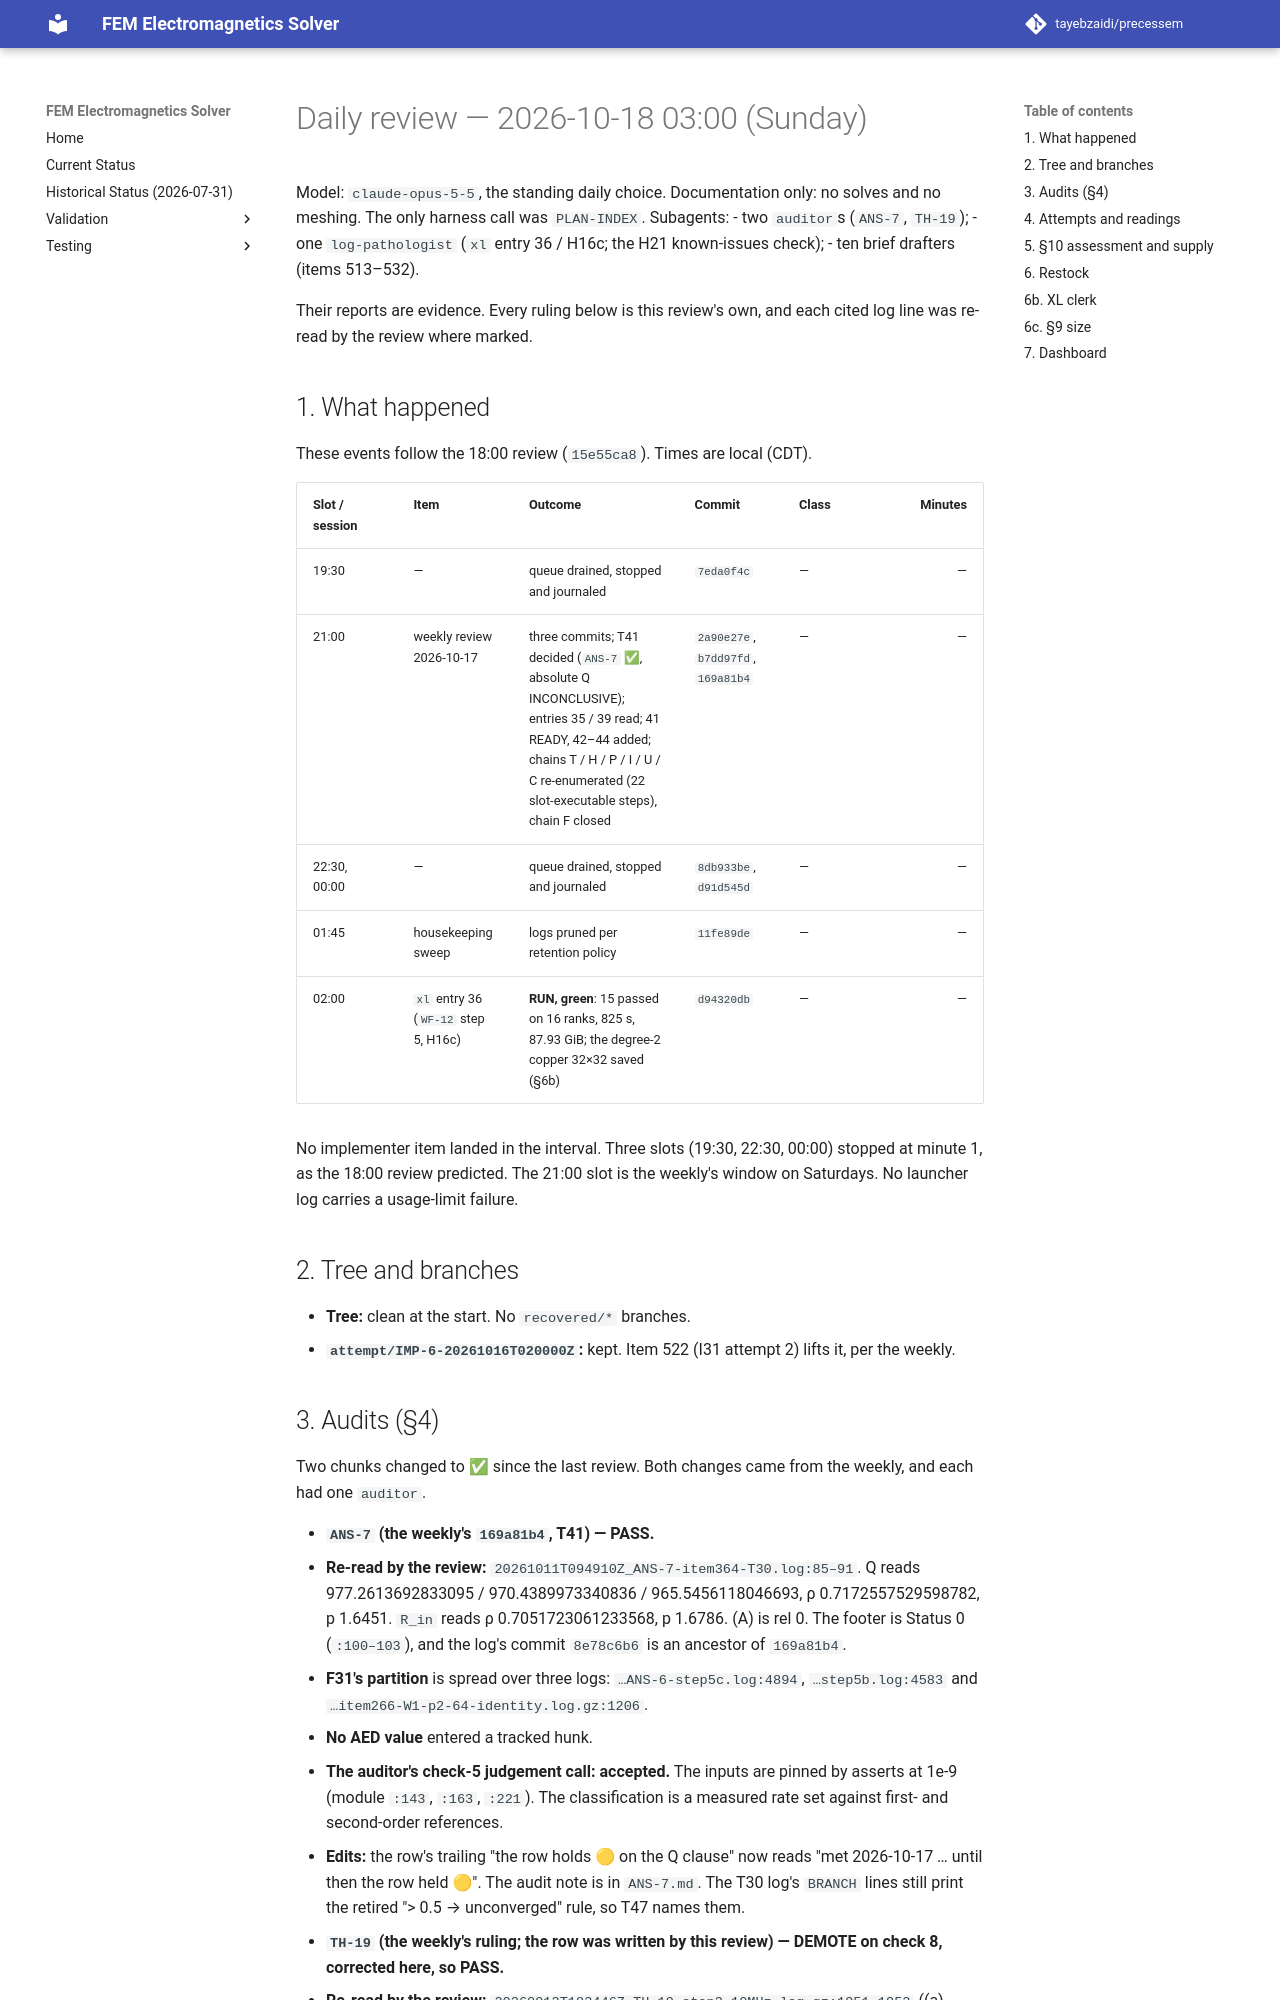

repository: tayebzaidi/precessem · page: planning/reviews/2026-10-18-daily/index.html · generator: mkdocs

# Daily review — 2026-10-18 03:00 (Sunday)

Model: `claude-opus-5-5`, the standing daily choice. Documentation only: no solves and no meshing. The only harness call was `PLAN-INDEX`. Subagents:
- two `auditor`s (`ANS-7`, `TH-19`);
- one `log-pathologist` (`xl` entry 36 / H16c; the H21 known-issues check);
- ten brief drafters (items 513–532).

Their reports are evidence. Every ruling below is this review's own, and each cited log line was re-read by the review where marked.

## 1. What happened

These events follow the 18:00 review (`15e55ca8`). Times are local (CDT).

| Slot / session | Item | Outcome | Commit | Class | Minutes |
|---|---|---|---|---|---:|
| 19:30 | — | queue drained, stopped and journaled | `7eda0f4c` | — | — |
| 21:00 | weekly review 2026-10-17 | three commits; T41 decided (`ANS-7` ✅, absolute Q INCONCLUSIVE); entries 35 / 39 read; 41 READY, 42–44 added; chains T / H / P / I / U / C re-enumerated (22 slot-executable steps), chain F closed | `2a90e27e`, `b7dd97fd`, `169a81b4` | — | — |
| 22:30, 00:00 | — | queue drained, stopped and journaled | `8db933be`, `d91d545d` | — | — |
| 01:45 | housekeeping sweep | logs pruned per retention policy | `11fe89de` | — | — |
| 02:00 | `xl` entry 36 (`WF-12` step 5, H16c) | **RUN, green**: 15 passed on 16 ranks, 825 s, 87.93 GiB; the degree-2 copper 32×32 saved (§6b) | `d94320db` | — | — |

No implementer item landed in the interval. Three slots (19:30, 22:30, 00:00) stopped at minute 1, as the 18:00 review predicted. The 21:00 slot is the weekly's window on Saturdays. No launcher log carries a usage-limit failure.

## 2. Tree and branches

- **Tree:** clean at the start. No `recovered/*` branches.
- **`attempt/IMP-6-20261016T020000Z`:** kept. Item 522 (I31 attempt 2) lifts it, per the weekly.

## 3. Audits (§4)

Two chunks changed to ✅ since the last review. Both changes came from the weekly, and each had one `auditor`.

- **`ANS-7` (the weekly's `169a81b4`, T41) — PASS.**
  - **Re-read by the review:** `20261011T094910Z_ANS-7-item364-T30.log:85–91`. Q reads 977.2613692833095 / 970.4389973340836 / 965.5456118046693, ρ 0.7172557529598782, p 1.6451. `R_in` reads ρ 0.7051723061233568, p 1.6786. (A) is rel 0. The footer is Status 0 (`:100–103`), and the log's commit `8e78c6b6` is an ancestor of `169a81b4`.
  - **F31's partition** is spread over three logs: `…ANS-6-step5c.log:4894`, `…step5b.log:4583` and `…item266-W1-p2-64-identity.log.gz:1206`.
  - **No AED value** entered a tracked hunk.
  - **The auditor's check-5 judgement call: accepted.** The inputs are pinned by asserts at 1e-9 (module `:143`, `:163`, `:221`). The classification is a measured rate set against first- and second-order references.
  - **Edits:** the row's trailing "the row holds 🟡 on the Q clause" now reads "met 2026-10-17 … until then the row held 🟡". The audit note is in `ANS-7.md`. The T30 log's `BRANCH` lines still print the retired "> 0.5 → unconverged" rule, so T47 names them.
- **`TH-19` (the weekly's ruling; the row was written by this review) — DEMOTE on check 8, corrected here, so PASS.**
  - **Re-read by the review:** `20260913T183446Z_TH-19-step3-10MHz.log.gz:1951–1952` ((a) 4.575e-15, band 1e-06; (b) 6.789e-11, band 1e-09) and `…step2-loaded.log.gz:1055` (484 s). Both identities are asserted, not printed (module `:303`, `:313`).
  - **The failure:** the tier cell read "standard (steps 1–2)" against 475–484 s measured at `-n 8`. It now reads heavy.
  - **The Done-when label** now says that the banked draft's "re-observed on the current image" clause is not carried, because the weekly ruled "no new window" (`TH-19.md` 2026-10-18 ruling).
  - **Recorded, not ruled:** the module has not been re-run since 09-13. The fixture and `src/` have changed since then, additively on the auditor's reading. The 10 MHz (b) round-off caveat, a 14.7× margin, stands.
